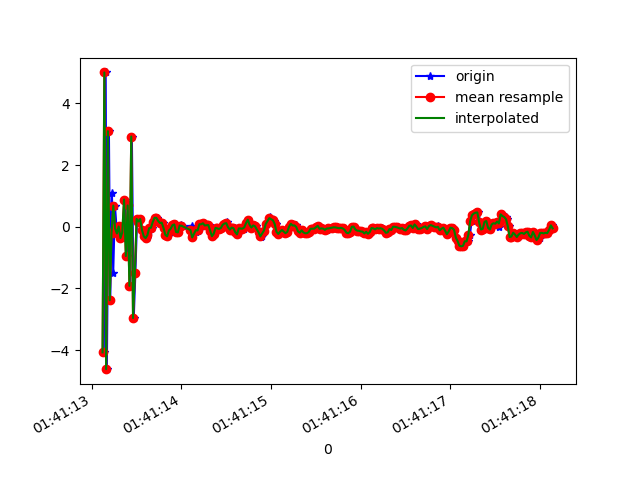

Values plotted in this chart, from the file beside it:
1618191673134, 887336088669696, -4.071307, -0.76865983, 3.9932802
1618191673155, 887336107900466, 5, 0.5681, 0.5011
1618191673168, 887336127131236, -4.615, -0.7394, -3.067
1618191673191, 887336146362006, 3.096, 0.6105, 7.065
1618191673206, 887336165592776, -2.382, -0.4848, -7.704
1618191673225, 887336184823546, 1.085, 0.1166, 9.13
1618191673239, 887336204054316, -1.5, -0.2995, -8.785
1618191673258, 887336223285086, 0.6854, 0.1537, 9.562
1618191673277, 887336242515856, -0.05581, -0.1135, -8.586
1618191673297, 887336261746626, -0.2192, -0.08854, 9.418
1618191673315, 887336280977396, 0.008929, -0.227, -8.474
1618191673334, 887336300208166, -0.3657, -0.2208, 9.31
1618191673353, 887336319438936, -0.1846, -0.09771, -8.601
1618191673372, 887336338669706, 0.8807, 0.06263, 9.53
1618191673391, 887336357900476, -0.95, -0.2487, -8.856
1618191673408, 887336377131246, 0.6896, 0.3266, 9.017
1618191673429, 887336396362016, -1.916, -0.6786, -7.993
1618191673447, 887336415592786, 2.924, 0.412, 7.852
1618191673468, 887336434823556, -2.96, -0.859, -6.434
1618191673486, 887336454054326, -1.514, -0.4585, -0.4113
1618191673505, 887336473285096, 0.2541, -0.2652, 0.1124
1618191673524, 887336492515866, 0.1694, -0.1786, 0.02427
1618191673542, 887336511746636, 0.2499, -0.202, 0.1736
1618191673562, 887336530977406, -0.1092, -0.2661, 0.1114
1618191673582, 887336550208176, -0.3125, -0.3257, 0.176
1618191673602, 887336569438946, -0.3698, -0.2994, 0.03177
1618191673621, 887336588669716, -0.3805, -0.3202, -0.05971
1618191673638, 887336607900486, -0.1681, -0.2045, -0.01518
1618191673658, 887336627131256, -0.04632, -0.1504, 0.1341
1618191673676, 887336646362026, -0.03169, -0.2112, 0.1685
1618191673695, 887336665592796, 0.155, -0.1972, 0.252
1618191673714, 887336684823566, 0.2897, -0.1325, 0.2634
1618191673732, 887336704054336, 0.287, -0.03578, 0.2939
1618191673752, 887336723285106, 0.1901, -0.05272, 0.2602
1618191673772, 887336742515876, 0.1215, -0.01244, 0.3231
1618191673791, 887336761746646, 0.1327, -0.003016, 0.2925
1618191673812, 887336780977416, -0.04194, 0.05178, 0.1789
1618191673829, 887336800208186, -0.2619, 0.08009, 0.1471
1618191673845, 887336819438956, -0.311, 0.03802, 0.1166
1618191673867, 887336838669726, -0.1231, 0.05001, 0.1824
1618191673886, 887336857900496, -0.06421, -0.06516, 0.2713
1618191673905, 887336877131266, 0.05001, 0.1693, 0.1909
1618191673924, 887336896362036, 0.07512, 0.1377, 0.1271
1618191673943, 887336915592806, -0.1707, 0.1083, 0.238
1618191673961, 887336934823576, -0.1825, -0.001941, 0.3285
1618191673982, 887336954054346, 0.02556, 0.0673, 0.3875
1618191673998, 887336973285116, 0.05294, 0.06374, 0.2567
1618191674019, 887336992515886, 0.03127, 0.1387, 0.2639
1618191674111, 887337011746656, -0.04047, 0.1703, 0.245
1618191674113, 887337030977426, 0.01197, 0.243, 0.1788
1618191674115, 887337050208196, -0.09152, 0.2398, 0.2235
1618191674118, 887337069438966, -0.3053, 0.1508, 0.1503
1618191674120, 887337088669736, -0.3461, 0.1488, 0.1819
1618191674160, 887337107900506, -0.1695, 0.1573, 0.1477
1618191674162, 887337127131276, -0.05285, 0.178, 0.1631
1618191674180, 887337146362046, -0.1384, 0.1238, 0.1991
1618191674194, 887337165592816, -0.1039, 0.04141, 0.4606
1618191674212, 887337184823586, 0.08024, 0.1825, 0.2427
1618191674231, 887337204054356, 0.07921, 0.06485, 0.1171
1618191674250, 887337223285126, 0.1129, -0.1548, 0.1794
1618191674267, 887337242515896, 0.04014, -0.06056, 0.2373
... 202 more rows
